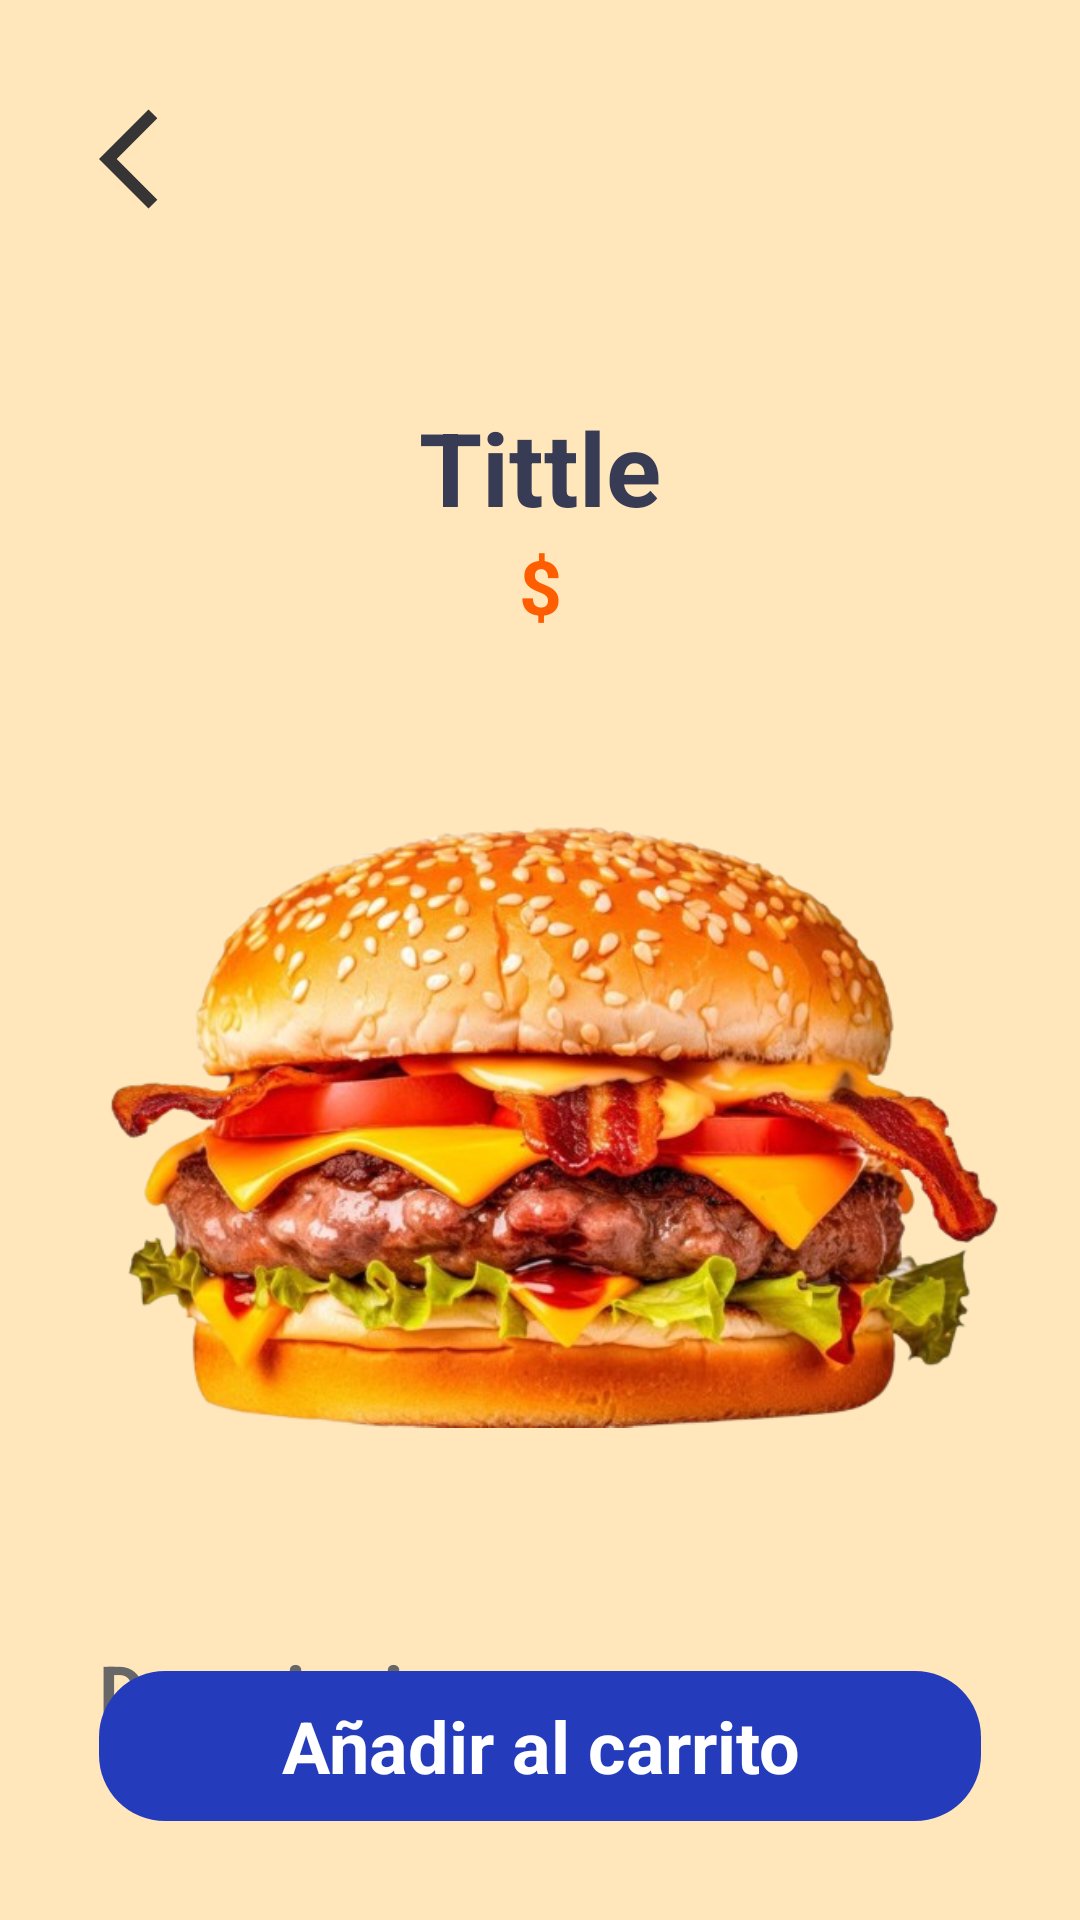

Layout XML and referenced resources for this Android screen:
<!-- AndroidManifest.xml: application theme Theme.Bembos -->
<!-- res/layout/activity_detalle_producto.xml -->
<?xml version="1.0" encoding="utf-8"?>
<androidx.constraintlayout.widget.ConstraintLayout xmlns:android="http://schemas.android.com/apk/res/android"
    xmlns:app="http://schemas.android.com/apk/res-auto"
    xmlns:tools="http://schemas.android.com/tools"
    android:layout_width="match_parent"
    android:layout_height="match_parent"
    android:background="#FFE6BB"
    tools:context=".Activity.DetalleProductoActivity">

    <ScrollView
        android:layout_width="match_parent"
        android:layout_height="match_parent">

        <LinearLayout
            android:layout_width="match_parent"
            android:layout_height="wrap_content"
            android:orientation="vertical">

            <ImageView
                android:id="@+id/btnRegresar"
                android:layout_width="40dp"
                android:layout_height="40dp"
                android:layout_marginStart="33dp"
                android:layout_marginTop="33dp"
                app:srcCompat="@drawable/baseline_arrow_back_ios_24" />

            <TextView
                android:id="@+id/textView8"
                android:layout_width="match_parent"
                android:layout_height="wrap_content"
                android:layout_marginTop="60dp"
                android:text="Tittle"
                android:textAlignment="center"
                android:textColor="#373b54"
                android:textSize="34sp"
                android:textStyle="bold" />

            <TextView
                android:id="@+id/txtPrecio"
                android:layout_width="match_parent"
                android:layout_height="wrap_content"
                android:text="$"
                android:textAlignment="center"
                android:textColor="#ff5e00"
                android:textSize="25sp"
                android:textStyle="bold" />

            <ImageView
                android:id="@+id/imageView9"
                android:layout_width="match_parent"
                android:layout_height="285dp"
                android:layout_marginTop="20dp"
                app:srcCompat="@drawable/_378399d_362d_4a56_b66e_10ba3087156e_16_9_discover_aspect_ratio_default_0_removebg_preview" />

            <TextView
                android:id="@+id/txtDescripcion"
                android:layout_width="wrap_content"
                android:layout_height="wrap_content"
                android:layout_marginStart="33dp"
                android:layout_marginTop="30dp"
                android:layout_marginEnd="33dp"
                android:layout_weight="1"
                android:text="Descripcion"
                android:textColor="#686767"
                android:textSize="24sp"
                android:textStyle="bold" />

        </LinearLayout>
    </ScrollView>

    <TextView
        android:id="@+id/btnAñadirCarrito"
        android:layout_width="0dp"
        android:layout_height="50dp"
        android:layout_margin="33dp"
        android:layout_marginStart="33dp"
        android:layout_marginEnd="33dp"
        android:background="@drawable/bg_banner"
        android:gravity="center"
        android:text="Añadir al carrito"
        android:textColor="@color/white"
        android:textSize="24sp"
        android:textStyle="bold"
        app:layout_constraintBottom_toBottomOf="parent"
        app:layout_constraintEnd_toEndOf="parent"
        app:layout_constraintStart_toStartOf="parent" />

</androidx.constraintlayout.widget.ConstraintLayout>
<!-- resources referenced by this layout -->
<resources>
  <color name="white">#FFFFFFFF</color>
  <!-- drawable _378399d_362d_4a56_b66e_10ba3087156e_16_9_discover_aspect_ratio_default_0_removebg_preview: png bitmap (drawable, 384070 bytes) -->
  <!-- drawable baseline_arrow_back_ios_24 (drawable) -->
  <vector xmlns:android="http://schemas.android.com/apk/res/android" android:autoMirrored="true" android:height="24dp" android:tint="#363434" android:viewportHeight="24" android:viewportWidth="24" android:width="24dp">
        
      <path android:fillColor="@android:color/white" android:pathData="M11.67,3.87L9.9,2.1 0,12l9.9,9.9 1.77,-1.77L3.54,12z"/>
      
  </vector>
  <!-- drawable bg_banner (drawable) -->
  <?xml version="1.0" encoding="utf-8"?>
  <selector xmlns:android="http://schemas.android.com/apk/res/android">
  
      <item>
          <shape android:shape="rectangle">
              <solid android:color="@color/blue_3"/>
              <corners android:radius="22dp"/>
          </shape>
      </item>
  
  </selector>
  <style name="Theme.Bembos" parent="Base.Theme.Bembos" />
  <color name="blue_3">#243CBC</color>
  <style name="Base.Theme.Bembos" parent="Theme.Material3.DayNight.NoActionBar">
          
          
      </style>
</resources>
